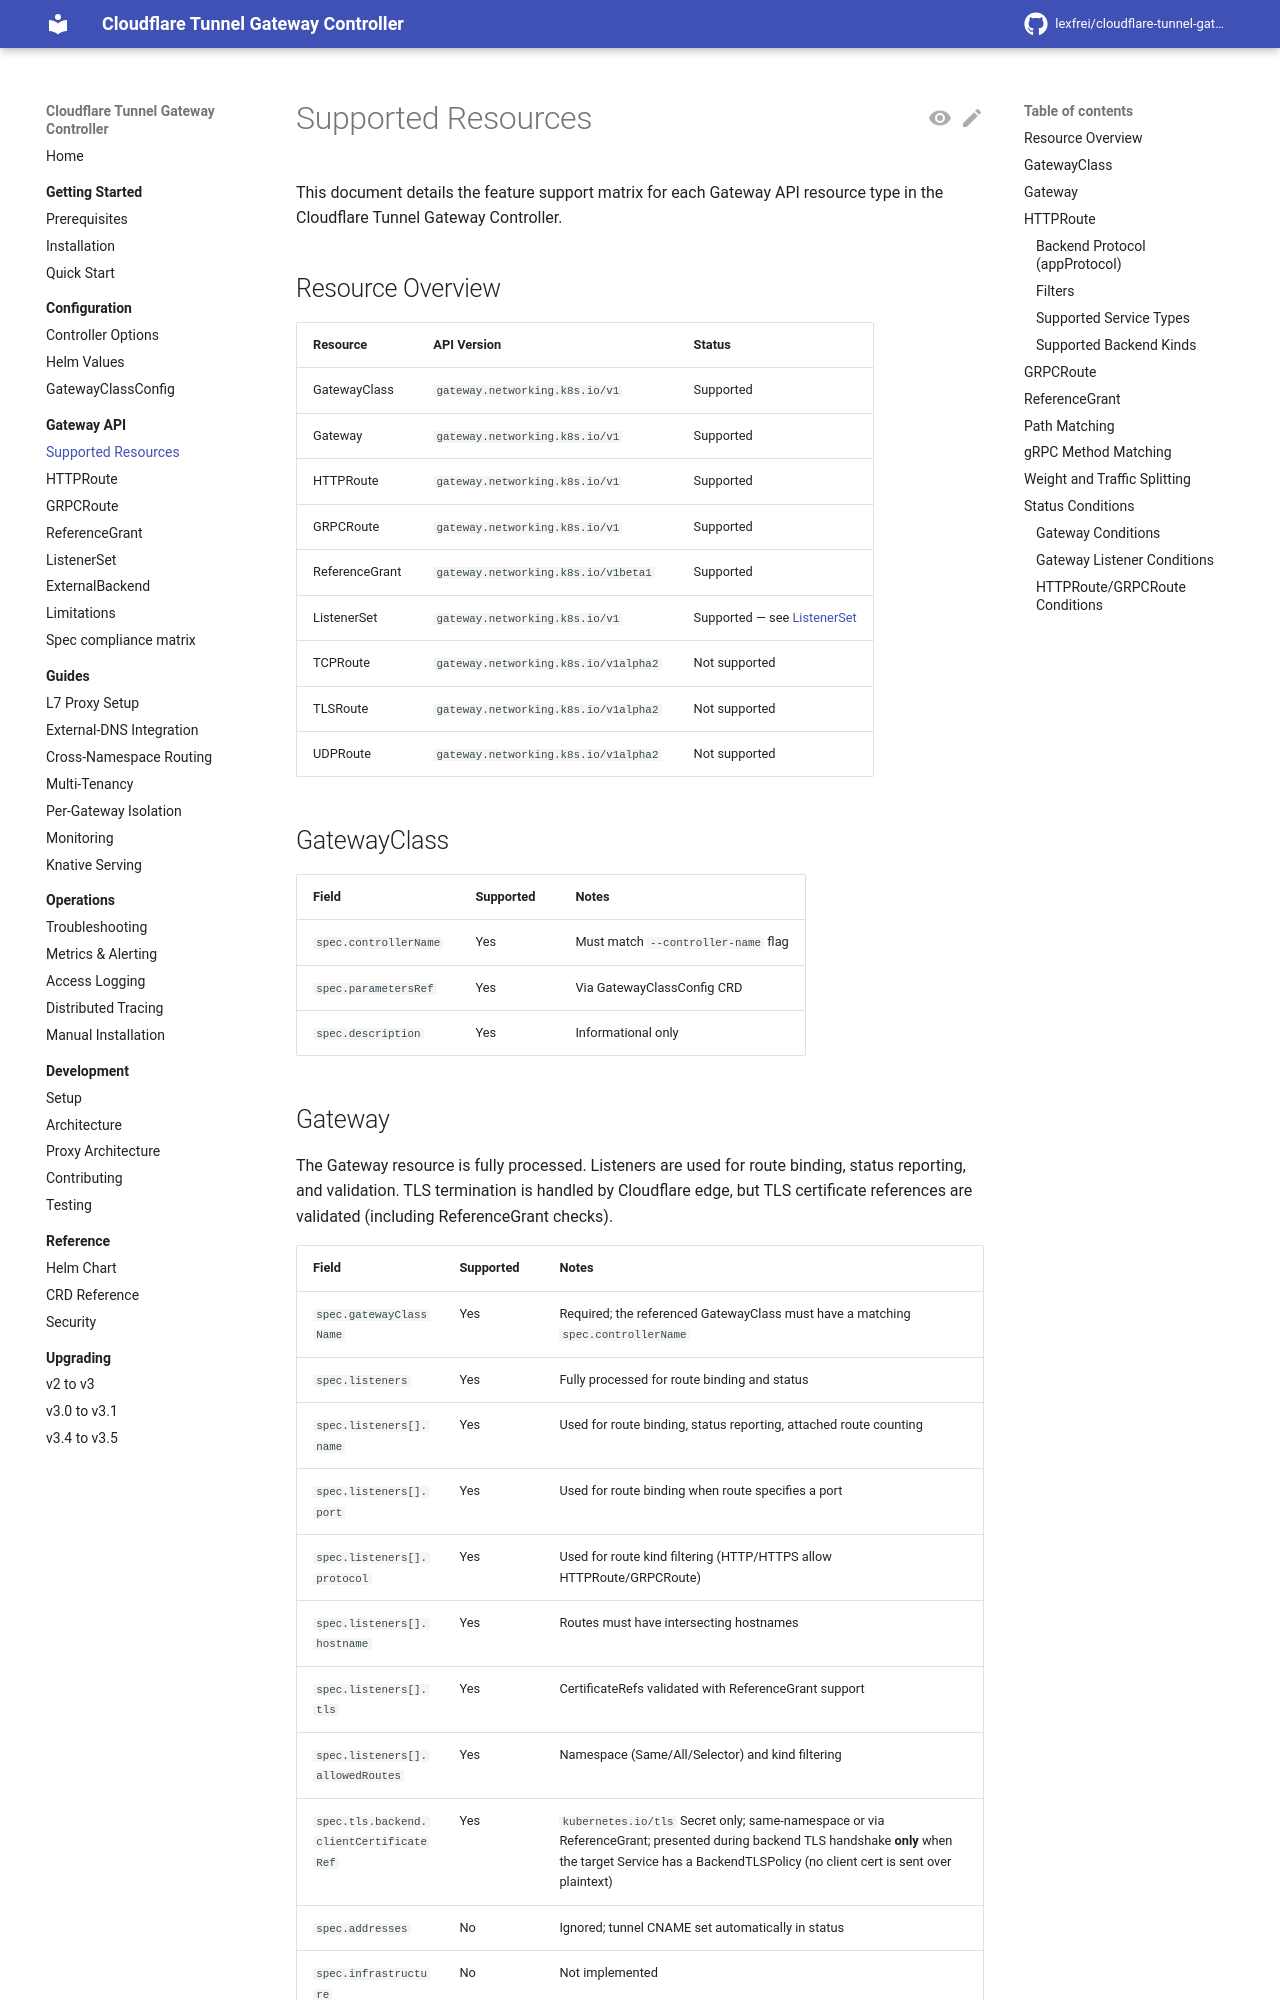

repository: lexfrei/cloudflare-tunnel-gateway-controller · page: 3.5.0/gateway-api/supported-resources/index.html · generator: mkdocs

# Supported Resources

This document details the feature support matrix for each Gateway API resource type in the Cloudflare Tunnel Gateway Controller.

## Resource Overview

| Resource | API Version | Status |
| --- | --- | --- |
| GatewayClass | `gateway.networking.k8s.io/v1` | Supported |
| Gateway | `gateway.networking.k8s.io/v1` | Supported |
| HTTPRoute | `gateway.networking.k8s.io/v1` | Supported |
| GRPCRoute | `gateway.networking.k8s.io/v1` | Supported |
| ReferenceGrant | `gateway.networking.k8s.io/v1beta1` | Supported |
| ListenerSet | `gateway.networking.k8s.io/v1` | Supported — see [ListenerSet](listenerset.md) |
| TCPRoute | `gateway.networking.k8s.io/v1alpha2` | Not supported |
| TLSRoute | `gateway.networking.k8s.io/v1alpha2` | Not supported |
| UDPRoute | `gateway.networking.k8s.io/v1alpha2` | Not supported |

## GatewayClass

| Field | Supported | Notes |
| --- | --- | --- |
| `spec.controllerName` | Yes | Must match `--controller-name` flag |
| `spec.parametersRef` | Yes | Via GatewayClassConfig CRD |
| `spec.description` | Yes | Informational only |
